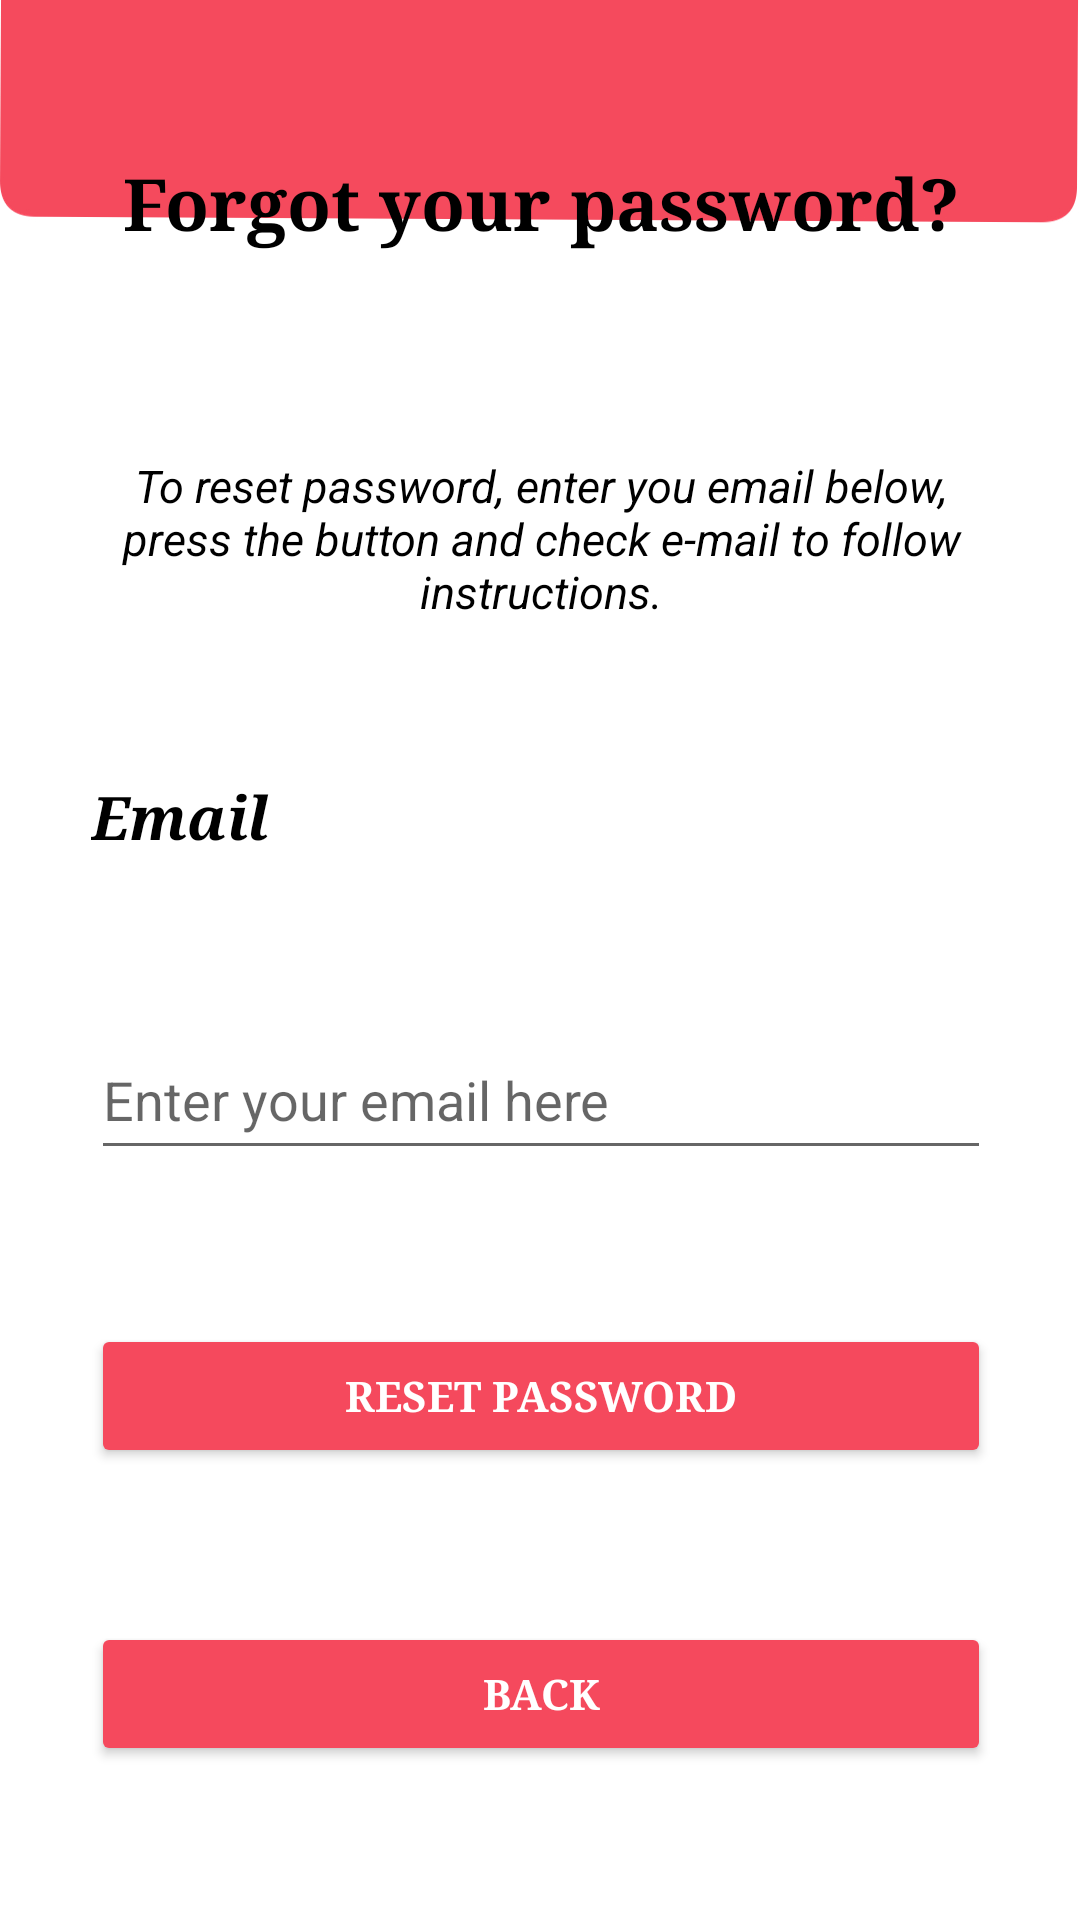

Produce the Android XML layout that renders to this screen, including the resource entries it uses.
<!-- AndroidManifest.xml: application theme Theme.MyFFFD -->
<!-- res/layout/activity_forgot_password.xml -->
<?xml version="1.0" encoding="utf-8"?>
<RelativeLayout xmlns:android="http://schemas.android.com/apk/res/android"
    xmlns:app="http://schemas.android.com/apk/res-auto"
    xmlns:tools="http://schemas.android.com/tools"
    android:id="@+id/ConstraintLayout"
    android:layout_width="match_parent"
    android:layout_height="match_parent"
    android:background="@drawable/backgroun"
    tools:context=".account.ForgotPassword">

    <ScrollView
        android:layout_width="match_parent"
        android:layout_height="match_parent"
        android:fillViewport="true">

        <androidx.constraintlayout.widget.ConstraintLayout
            android:layout_width="match_parent"
            android:layout_height="match_parent">

            <Button
                android:id="@+id/btn_reset_pw_back"
                android:layout_width="300dp"
                android:layout_height="wrap_content"
                android:backgroundTint="@color/button_background_tint"
                android:fontFamily="serif"
                android:text="Back"
                android:textColor="@color/button_text"
                android:textStyle="bold"
                app:cornerRadius="30sp"
                app:layout_constraintBottom_toBottomOf="parent"
                app:layout_constraintEnd_toEndOf="parent"
                app:layout_constraintHorizontal_bias="0.504"
                app:layout_constraintStart_toStartOf="parent"
                app:layout_constraintTop_toBottomOf="@+id/btn_reset_pw"
                app:strokeColor="@color/button_text"
                app:strokeWidth="2px" />

            <TextView
                android:id="@+id/textView5"
                android:layout_width="300dp"
                android:layout_height="wrap_content"
                android:text="To reset password, enter you email below, press the button and check e-mail to follow instructions."
                android:textAlignment="center"
                android:textColor="#000000"
                android:textSize="15sp"
                android:textStyle="italic"
                app:layout_constraintBottom_toTopOf="@+id/tv_forgotpassword_email"
                app:layout_constraintEnd_toEndOf="parent"
                app:layout_constraintHorizontal_bias="0.504"
                app:layout_constraintStart_toStartOf="parent"
                app:layout_constraintTop_toBottomOf="@+id/tv_forgotpassword1" />

            <TextView
                android:id="@+id/tv_forgotpassword1"
                android:layout_width="300dp"
                android:layout_height="49dp"
                android:fontFamily="serif"
                android:text="Forgot your password?"
                android:textAlignment="center"
                android:textColor="#000000"
                android:textSize="24sp"
                android:textStyle="bold"
                app:layout_constraintBottom_toTopOf="@+id/textView5"
                app:layout_constraintEnd_toEndOf="parent"
                app:layout_constraintHorizontal_bias="0.504"
                app:layout_constraintStart_toStartOf="parent"
                app:layout_constraintTop_toTopOf="parent"
                app:layout_constraintVertical_chainStyle="spread" />

            <TextView
                android:id="@+id/tv_forgotpassword_email"
                android:layout_width="300dp"
                android:layout_height="30dp"
                android:fontFamily="serif"
                android:text="Email"
                android:textColor="#000000"
                android:textSize="20sp"
                android:textStyle="bold|italic"
                app:layout_constraintBottom_toTopOf="@+id/tv_email_pw_reset"
                app:layout_constraintEnd_toEndOf="parent"
                app:layout_constraintHorizontal_bias="0.504"
                app:layout_constraintStart_toStartOf="parent"
                app:layout_constraintTop_toBottomOf="@+id/textView5" />

            <EditText
                android:id="@+id/tv_email_pw_reset"
                android:layout_width="300dp"
                android:layout_height="50dp"
                android:ems="10"
                android:hint="Enter your email here"
                android:inputType="textEmailAddress"
                android:textColor="#000000"
                app:layout_constraintBottom_toTopOf="@+id/btn_reset_pw"
                app:layout_constraintEnd_toEndOf="parent"
                app:layout_constraintHorizontal_bias="0.504"
                app:layout_constraintStart_toStartOf="parent"
                app:layout_constraintTop_toBottomOf="@+id/tv_forgotpassword_email"
                tools:ignore="SpeakableTextPresentCheck" />

            <Button
                android:id="@+id/btn_reset_pw"
                android:layout_width="300dp"
                android:layout_height="wrap_content"
                android:backgroundTint="@color/button_background_tint"
                android:fontFamily="serif"
                android:text="Reset Password"
                android:textColor="@color/button_text"
                android:textStyle="bold"
                app:cornerRadius="30sp"
                app:layout_constraintBottom_toTopOf="@+id/btn_reset_pw_back"
                app:layout_constraintEnd_toEndOf="parent"
                app:layout_constraintHorizontal_bias="0.504"
                app:layout_constraintStart_toStartOf="parent"
                app:layout_constraintTop_toBottomOf="@+id/tv_email_pw_reset"
                app:strokeColor="@color/button_text"
                app:strokeWidth="2px" />

        </androidx.constraintlayout.widget.ConstraintLayout>
    </ScrollView>
</RelativeLayout>
<!-- resources referenced by this layout -->
<resources>
  <color name="button_background_tint">#F5495D</color>
  <color name="button_text">#FFFFFFFF</color>
  <!-- drawable backgroun: jpg bitmap (drawable, 35148 bytes) -->
  <style name="Theme.MyFFFD" parent="Theme.MaterialComponents.DayNight.DarkActionBar">
  
          
          <item name="colorPrimary">#F5495D</item>
          <item name="colorPrimaryDark">#E8495C</item>
          <item name="colorAccent">#FF2B44</item>
          
          <item name="colorSecondary">@color/teal_200</item>
          <item name="colorSecondaryVariant">@color/teal_700</item>
          <item name="colorOnSecondary">@color/black</item>
          
          <item name="android:statusBarColor" tools:targetApi="l">?attr/colorPrimaryVariant</item>
          
  
      </style>
  <color name="teal_200">#FF03DAC5</color>
  <color name="teal_700">#FF018786</color>
  <color name="black">#FF000000</color>
</resources>
